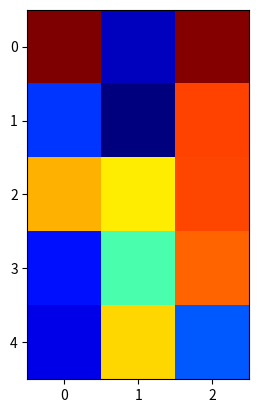

Recreate this plot in Python.
"""
y, 2016.9.9, mpl - values under cursor.py
matplotlib values under cursor [duplicate]
http://stackoverflow.com/questions/14754931/matplotlib-values-under-cursor
"""
"""
Show how to modify the coordinate formatter to report the image "z"
value of the nearest pixel given x and y
"""
import numpy as np
import matplotlib.pyplot as plt
import matplotlib.cm as cm

X = 10*np.random.rand(5,3)

fig = plt.figure()
ax = fig.add_subplot(111)
ax.imshow(X, cmap=cm.jet, interpolation='nearest')

numrows, numcols = X.shape
def format_coord(x, y):
    col = int(x+0.5)
    row = int(y+0.5)
    if col>=0 and col<numcols and row>=0 and row<numrows:
        z = X[row,col]
        return 'x=%1.4f, y=%1.4f, z=%1.4f'%(x, y, z)
    else:
        return 'x=%1.4f, y=%1.4f'%(x, y)

ax.format_coord = format_coord
plt.show()
